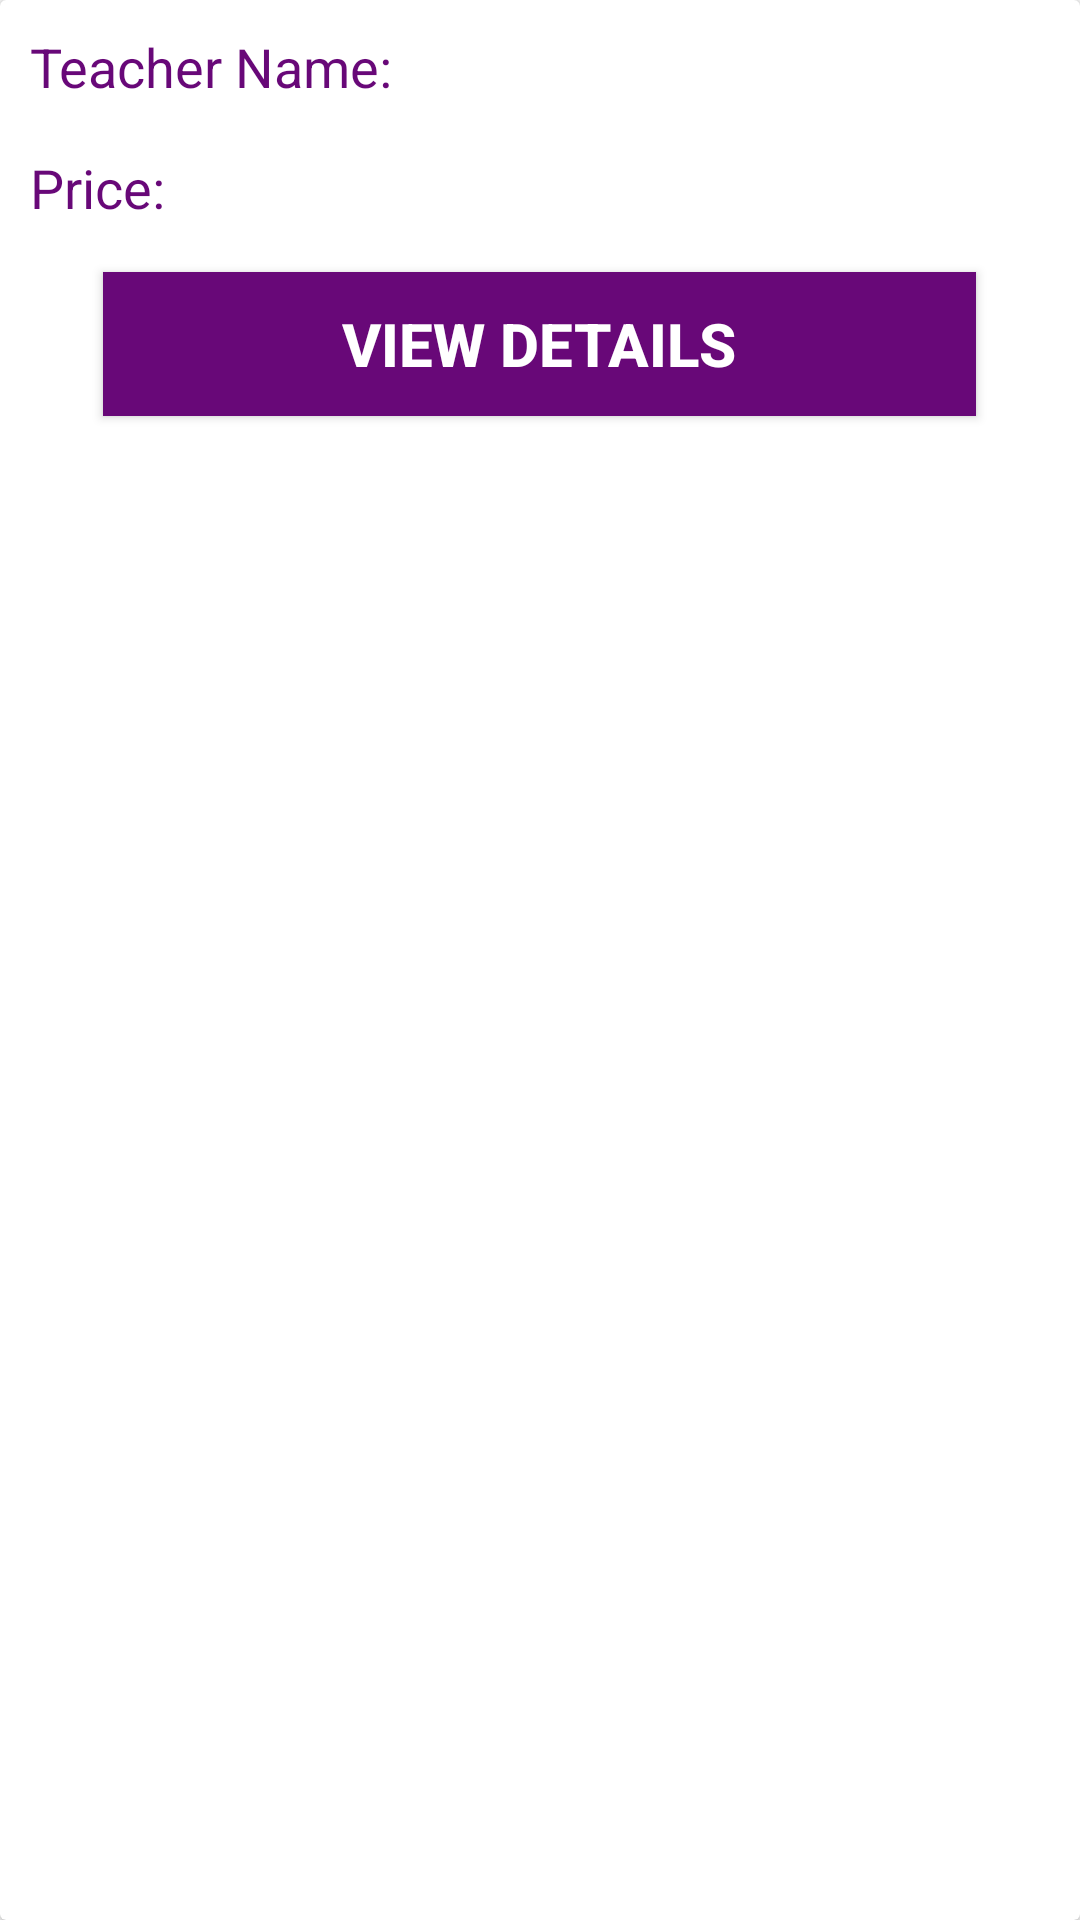

This screen was rendered from an Android layout file. Write that file and the resources it references.
<!-- AndroidManifest.xml: application theme Theme.SellingMusicRoyalApp -->
<!-- res/layout/image_item_view_booking.xml -->
<?xml version="1.0" encoding="utf-8"?>
<androidx.cardview.widget.CardView xmlns:android="http://schemas.android.com/apk/res/android"
    android:layout_width="match_parent"
    android:layout_height="wrap_content"
    android:background="@drawable/textview"
    android:layout_margin="8dp">

    <LinearLayout
        android:layout_width="match_parent"
        android:layout_height="wrap_content"
        android:orientation="vertical">

        <TextView
            android:id="@+id/t_name1"
            android:layout_width="wrap_content"
            android:layout_height="wrap_content"
            android:layout_marginBottom="8dp"
            android:paddingLeft="10dp"
            android:paddingRight="10dp"
            android:layout_marginTop="10dp"
            android:text="Teacher Name: "
            android:textColor="@color/write"
            android:textSize="18sp">

        </TextView>

        <TextView
            android:id="@+id/t_price1"
            android:layout_width="wrap_content"
            android:layout_height="wrap_content"
            android:layout_marginBottom="8dp"
            android:layout_marginTop="8dp"
            android:paddingLeft="10dp"
            android:paddingRight="10dp"
            android:text="Price: "
            android:textColor="@color/write"
            android:textSize="18sp">
        </TextView>

        <Button
            android:id="@+id/btn_view"
            android:layout_width="291dp"
            android:layout_height="wrap_content"
            android:layout_gravity="center_horizontal"
            android:layout_marginBottom="8dp"
            android:layout_marginTop="8dp"
            android:background="@drawable/btn"
            android:text="View Details"
            android:textColor="@color/white"
            android:textSize="20sp"
            android:textStyle="bold">
        </Button>


    </LinearLayout>

</androidx.cardview.widget.CardView>
<!-- resources referenced by this layout -->
<resources>
  <color name="white">#FFFFFFFF</color>
  <color name="write">#680878</color>
  <!-- drawable btn (drawable) -->
  <?xml version="1.0" encoding="utf-8"?>
  <shape xmlns:android="http://schemas.android.com/apk/res/android">
          android:shape"rectangle">
          <solid android:color="@color/write" />
          <corners android:radius="0dp"/>
  
  </shape>
  <style name="Theme.SellingMusicRoyalApp" parent="Base.Theme.SellingMusicRoyalApp" />
  <style name="Base.Theme.SellingMusicRoyalApp" parent="Theme.AppCompat.DayNight.DarkActionBar">
          
          
      </style>
</resources>
